Run: headless pygame with SDL's dummy video driver; simulated clock (each Clock.tick advances the game by its frame time, no real sleeping); random seed 0; keys injected as events and as key.get_pressed() state; no mouse input.
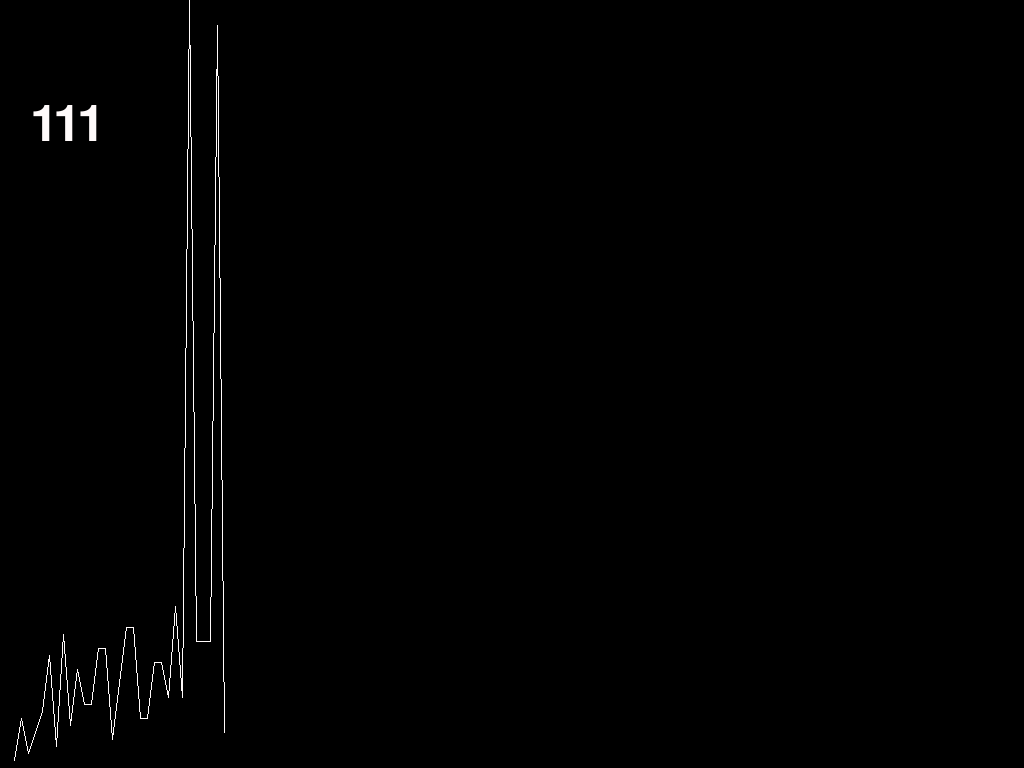
Frame 1 of 1 · flips 1–60 · no input

The pygame program that drew these frames:

import pygame

pygame.init()
"""
PART A
"""


def threePlusOne(n):
    """
    This is a function that calculates the Collatz Conjecture for any given n value and prints a list of every step along the way. 
    """
    print(n)
    while n != 1:
        if n % 2 == 0:
            n = n / 2
            print(n)
        else:
            n = (3 * n) + 1
            print(n)


"""
PART B
"""


def threePlusOne_count(n):
    """
    This is a function that calculates the Collatz Conjecture for any given n value and prints a list of every step along the way. 
    """
    count = 0
    print(n)
    while n != 1:
        count += 1
        if n % 2 == 0:
            n = n / 2
            print(n)
        else:
            n = (3 * n) + 1
            print(n)
    print(f"There are {count} items in the sequence when n is {n}.")


def threePlusOne_range(upperLimit):
    """
    This is a version of the 3n+1 calculation that checks across an entire range of numbers and returns them in a dictionary.
    """
    threePlusOne_dict = {}
    for i in range(2, upperLimit + 1):
        count = 0
        n = i
        while n != 1:
            count += 1
            if n % 2 == 0:
                n = n / 2
            else:
                n = (3 * n) + 1
        threePlusOne_dict[i] = count
    print(threePlusOne_dict)


"""
PART C
"""


def threePlusOne_graph(upperLimit):
    """
    This is a continuation of the previous function that also tracks the current maximum count and graphs the number of iterations for each integer.
    """

    graph = pygame.display.set_mode()

    threePlusOne_dict = {}
    maxSoFar = 0
    for integer in range(2, upperLimit + 1):
        count = 0
        n = integer
        while n != 1:
            count += 1
            if n % 2 == 0:
                n = n / 2
            else:
                n = (3 * n) + 1
        if count > maxSoFar:
            maxSoFar = count
        threePlusOne_dict[integer] = count
        coordinates = []
        font = pygame.font.Font(None, 75)
        if integer > 2:
            msg = font.render(f"{maxSoFar}", True, "snow")
            for dictItem in threePlusOne_dict.items():
                coordinates.append((dictItem[0] * 7, dictItem[1] * 7))
            graph.fill("black")
            pygame.draw.lines(graph, "snow", False, (coordinates))
            newGraph = pygame.transform.flip(graph, False, True)
            pygame.display.flip()
            graph.blit(newGraph, (0, 0))
            graph.blit(msg, (30, 100))
            pygame.display.flip()
            pygame.time.wait(100)
    pygame.time.wait(3000)

    # coordinates = [(0,0)]
    # coordinates.append(threePlusOne_dict.items())
    # for i in coordinates:
    #     pygame.draw.lines(graph, "white", False, i, (i+1))
    # newGraph = pygame.transform.flip(graph, False, True)
    # pygame.display.flip()


threePlusOne_graph(60)
